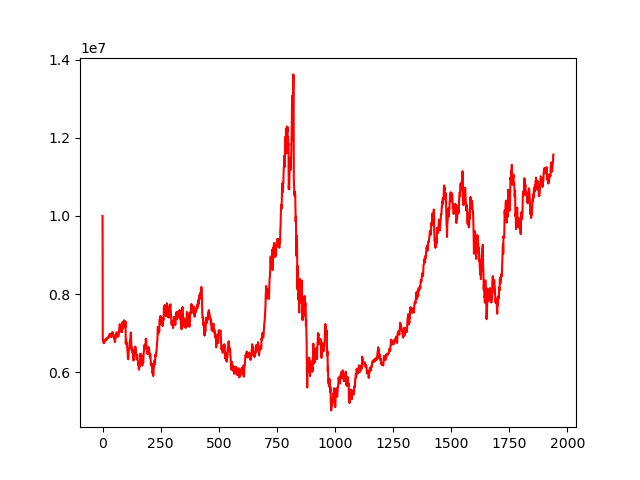

Values plotted in this chart, from the file beside it:
account_value, date, daily_return
10000000, 2012-01-09, 
6830490, 2012-01-10, -0.317
6826948, 2012-01-11, -0.0005186
6827761, 2012-01-12, 0.0001191
6798100, 2012-01-13, -0.004344
6743000, 2012-01-16, -0.008105
6803025, 2012-01-17, 0.008902
6760189, 2012-01-18, -0.006297
6786868, 2012-01-19, 0.003946
6815567, 2012-01-20, 0.004229
6792905, 2012-01-30, -0.003325
6805713, 2012-01-31, 0.001886
6800050, 2012-02-01, -0.0008321
6821723, 2012-02-02, 0.003187
6834920, 2012-02-03, 0.001935
6850150, 2012-02-06, 0.002228
6830925, 2012-02-07, -0.002806
6862462, 2012-02-08, 0.004617
6861076, 2012-02-09, -0.0002019
6860167, 2012-02-10, -0.0001325
6868480, 2012-02-13, 0.001212
6870048, 2012-02-14, 0.0002284
6886881, 2012-02-15, 0.00245
6882391, 2012-02-16, -0.0006519
6878481, 2012-02-17, -0.0005682
6872847, 2012-02-20, -0.0008189
6904705, 2012-02-21, 0.004635
6927564, 2012-02-22, 0.003311
6922047, 2012-02-23, -0.0007964
6949938, 2012-02-24, 0.004029
6971054, 2012-02-27, 0.003038
6980043, 2012-02-28, 0.001289
6963063, 2012-02-29, -0.002433
6947432, 2012-03-01, -0.002245
6975179, 2012-03-02, 0.003994
6960582, 2012-03-05, -0.002093
6927094, 2012-03-06, -0.004811
6897474, 2012-03-07, -0.004276
6932226, 2012-03-08, 0.005038
6987491, 2012-03-09, 0.007972
6997603, 2012-03-12, 0.001447
7020762, 2012-03-13, 0.00331
6955755, 2012-03-14, -0.009259
6965706, 2012-03-15, 0.001431
7020382, 2012-03-16, 0.007849
6995650, 2012-03-19, -0.003523
6925080, 2012-03-20, -0.01009
6921968, 2012-03-21, -0.0004494
6924912, 2012-03-22, 0.0004252
6869446, 2012-03-23, -0.00801
6939935, 2012-03-26, 0.01026
6902322, 2012-03-27, -0.00542
6809777, 2012-03-28, -0.01341
6770624, 2012-03-29, -0.00575
6779789, 2012-03-30, 0.001354
6882400, 2012-04-05, 0.01513
6902070, 2012-04-06, 0.002858
6884828, 2012-04-09, -0.002498
6937750, 2012-04-10, 0.007687
6995510, 2012-04-12, 0.008326
... 1,881 more rows
